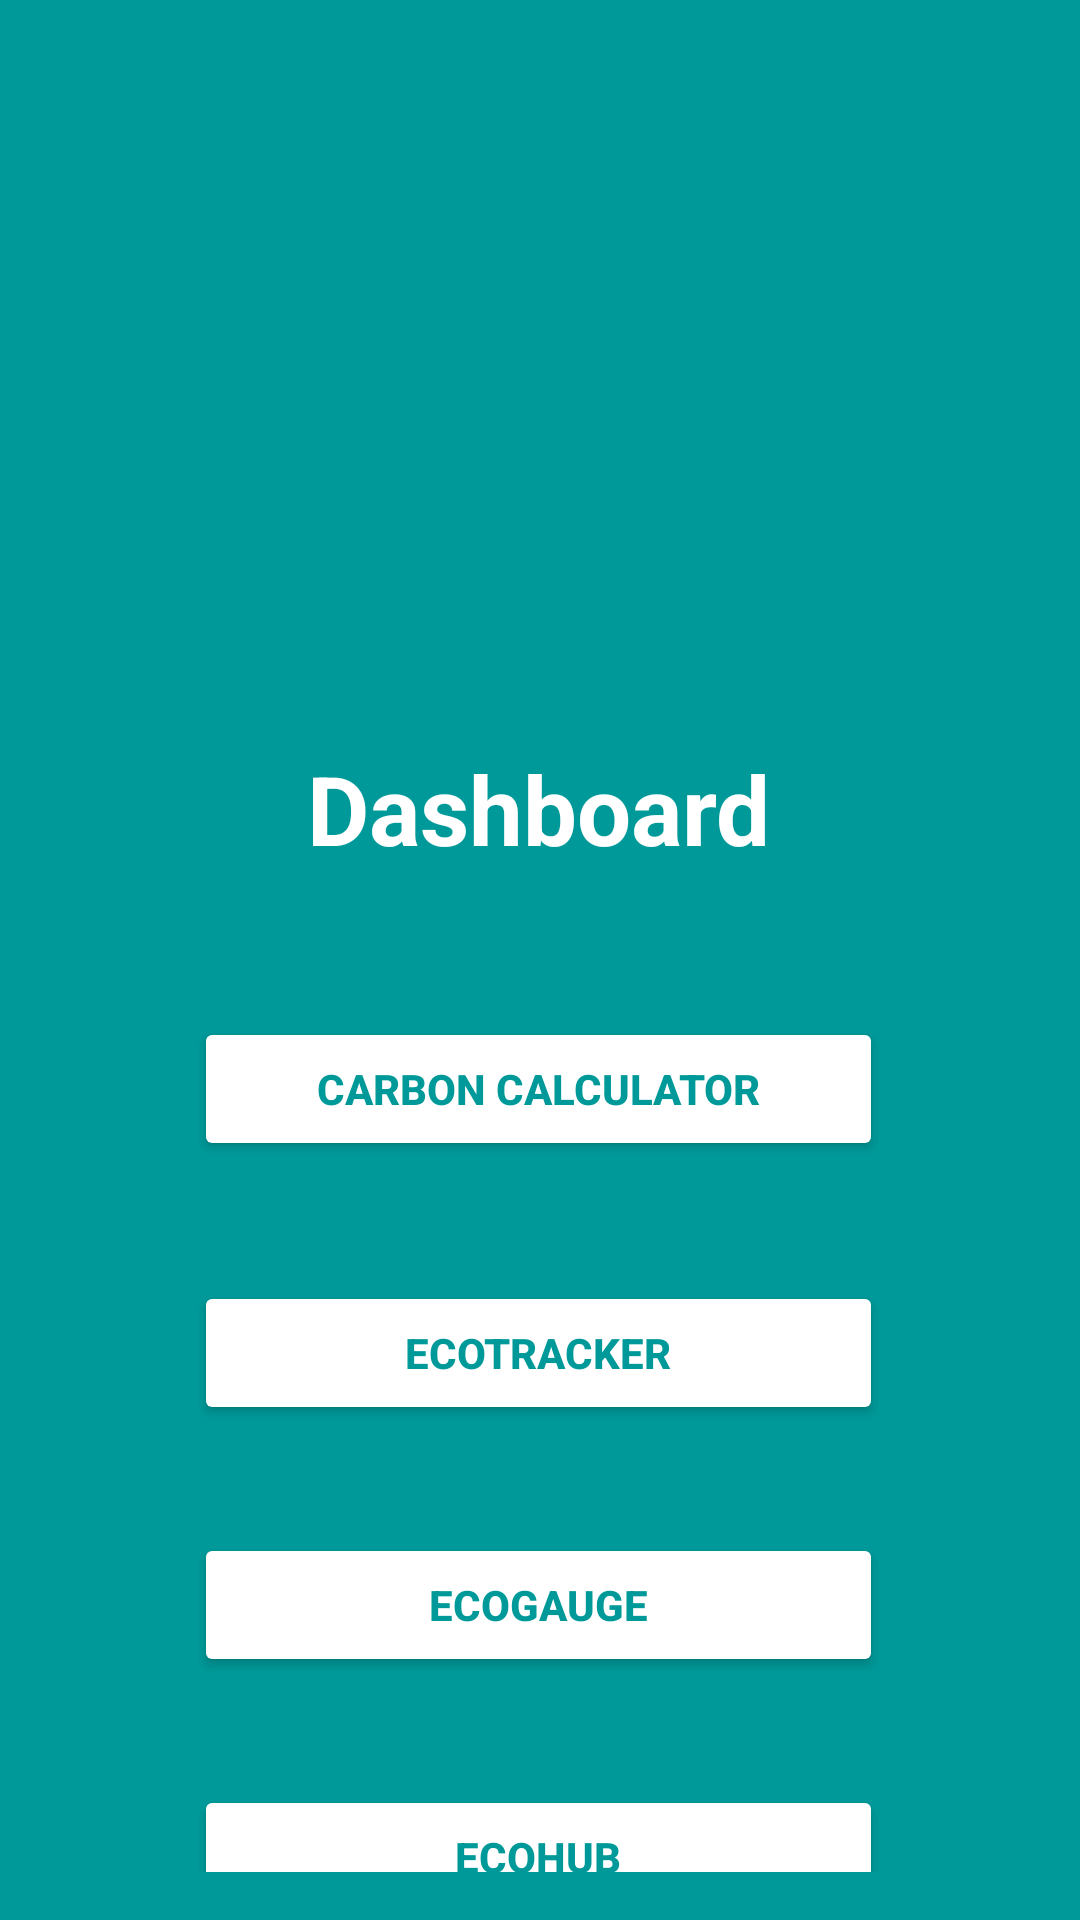

Produce the Android XML layout that renders to this screen, including the resource entries it uses.
<!-- AndroidManifest.xml: application theme Theme.B07Fall2024 -->
<!-- res/layout/activity_dashboard.xml -->
<?xml version="1.0" encoding="utf-8"?>
<androidx.constraintlayout.widget.ConstraintLayout
    xmlns:android="http://schemas.android.com/apk/res/android"
    xmlns:app="http://schemas.android.com/apk/res-auto"
    xmlns:tools="http://schemas.android.com/tools"
    android:layout_width="match_parent"
    android:layout_height="match_parent"
    android:padding="16dp"
    android:background="#009999"
    tools:context="com.example.b07fall2024.Dashboard">


    <ImageView
        android:layout_width="150dp"
        android:layout_height="150dp"
        android:src="@drawable/ic_dashboard"
        tools:layout_editor_absoluteX="113dp"
        tools:layout_editor_absoluteY="72dp" />

    <TextView
        android:id="@+id/dashboard_title"
        android:layout_width="wrap_content"
        android:layout_height="wrap_content"
        android:layout_marginTop="232dp"
        android:text="Dashboard"
        android:textSize="32sp"
        android:textStyle="bold"
        android:textColor="#FFFFFF"
        app:layout_constraintEnd_toEndOf="parent"
        app:layout_constraintHorizontal_bias="0.498"
        app:layout_constraintStart_toStartOf="parent"
        app:layout_constraintTop_toTopOf="parent" />

    <Button
        android:id="@+id/carbon_calculator_button"
        android:layout_width="0dp"
        android:layout_height="wrap_content"
        android:layout_marginTop="48dp"
        android:backgroundTint="#FFFFFF"
        android:text="Carbon Calculator"
        android:textColor="#009999"
        android:textStyle="bold"
        app:layout_constraintEnd_toEndOf="parent"
        app:layout_constraintHorizontal_bias="0.495"
        app:layout_constraintStart_toStartOf="parent"
        app:layout_constraintTop_toBottomOf="@id/dashboard_title"
        app:layout_constraintWidth_percent="0.7" />

    <Button
        android:id="@+id/eco_tracker_button"
        android:layout_width="0dp"
        android:layout_height="wrap_content"
        android:layout_marginTop="40dp"
        android:backgroundTint="#FFFFFF"
        android:text="EcoTracker"
        android:textColor="#009999"
        android:textStyle="bold"
        app:layout_constraintEnd_toEndOf="parent"
        app:layout_constraintHorizontal_bias="0.495"
        app:layout_constraintStart_toStartOf="parent"
        app:layout_constraintTop_toBottomOf="@id/carbon_calculator_button"
        app:layout_constraintWidth_percent="0.7" />

    <Button
        android:id="@+id/eco_gauge_button"
        android:layout_width="0dp"
        android:layout_height="wrap_content"
        android:layout_marginTop="36dp"
        android:backgroundTint="#FFFFFF"
        android:text="EcoGauge"
        android:textColor="#009999"
        android:textStyle="bold"
        app:layout_constraintEnd_toEndOf="parent"
        app:layout_constraintHorizontal_bias="0.495"
        app:layout_constraintStart_toStartOf="parent"
        app:layout_constraintTop_toBottomOf="@id/eco_tracker_button"
        app:layout_constraintWidth_percent="0.7" />

    <Button
        android:id="@+id/eco_hub_button"
        android:layout_width="0dp"
        android:layout_height="wrap_content"
        android:layout_marginTop="120dp"
        android:backgroundTint="#FFFFFF"
        android:text="EcoHUb"
        android:textColor="#009999"
        android:textStyle="bold"
        app:layout_constraintEnd_toEndOf="parent"
        app:layout_constraintHorizontal_bias="0.495"
        app:layout_constraintStart_toStartOf="parent"
        app:layout_constraintTop_toBottomOf="@id/eco_tracker_button"
        app:layout_constraintWidth_percent="0.7" />

</androidx.constraintlayout.widget.ConstraintLayout>
<!-- resources referenced by this layout -->
<resources>
  <style name="Theme.B07Fall2024" parent="Base.Theme.B07Fall2024" />
  <style name="Base.Theme.B07Fall2024" parent="Theme.Material3.DayNight.NoActionBar">
          
          
      </style>
</resources>
